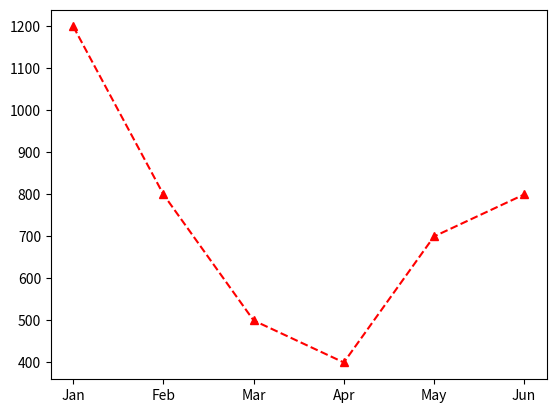

Python code for this plot:
'''

데이터 시각화(data visualization)란?
    데이터를 분석한 결과를 사용자가 쉽게 이해할 수 있도록
    표현하여 전달한 것을 의미한다.

    1. 많은 양의 데이터를 한눈에 살펴볼 수 있다.
    2. 전문 지식이 없더라도 누구나 쉽게 해당 데이터를 인지 및
    사용할 수 있다.
    3. 단순한 데이터의 요약이나 나열보다 더 정확한 데이터
    분석 결과를 얻을 수 있다.
    4. 단순한 데이터에서 알 수 없었던 중요한 정보를
    파악할 수 있다.

'''

import matplotlib.pyplot as plt

figure = plt.figure()
axes = figure.add_subplot(111)  # 행, 열, 번호
x = ['Jan', 'Feb', 'Mar', 'Apr', 'May', 'Jun']
y = [1200, 800, 500, 400 ,700 ,800]
axes.plot(x,y, linestyle='--', marker='^', color='red')
plt.show()










